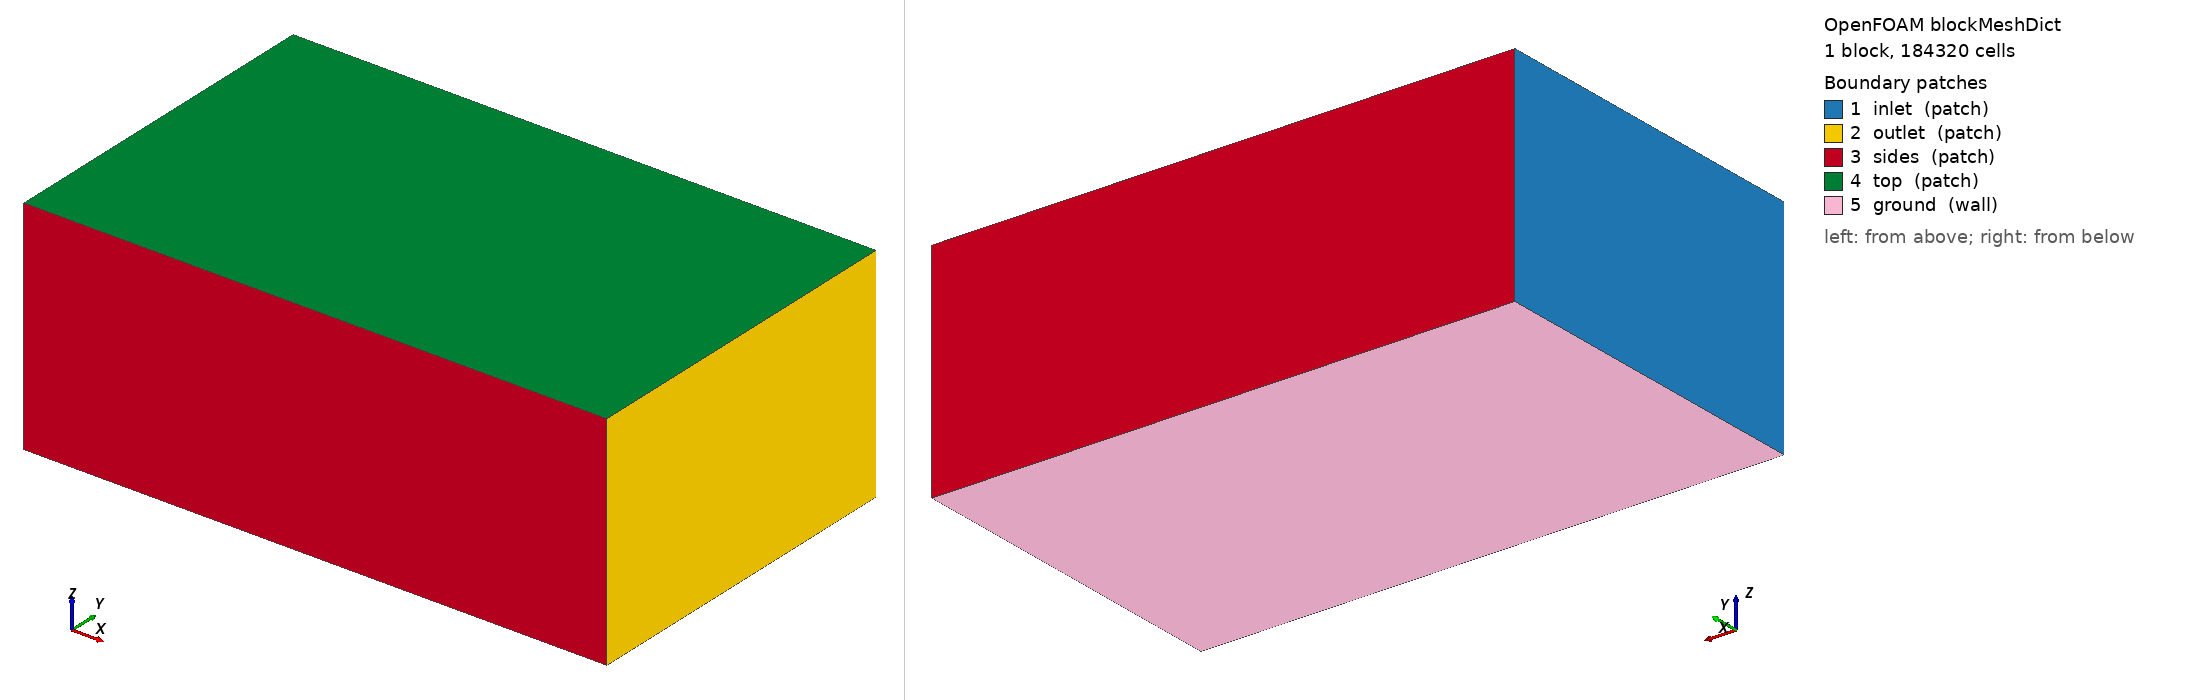

OpenFOAM case: the mesh blockMesh builds from blockMeshDict, 1 block(s), 184320 cells. Boundary patches (legend numbers): 1 inlet (patch), 2 outlet (patch), 3 sides (patch), 4 top (patch), 5 ground (wall). Left view from above one corner, right view from below the opposite corner. Boundary conditions: 1 field file(s) under 0/; 0 of 5 drawn patches have an entry in a shipped field file.

=== system/blockMeshDict ===
/*--------------------------------*- C++ -*----------------------------------*\
| =========                 |                                                 |
| \\      /  F ield         | OpenFOAM: The Open Source CFD Toolbox           |
|  \\    /   O peration     | Version:  2412                                  |
|   \\  /    A nd           | Website:  www.openfoam.com                      |
|    \\/     M anipulation  |                                                 |
\*---------------------------------------------------------------------------*/
FoamFile
{
    version     2.0;
    format      ascii;
    class       dictionary;
    object      blockMeshDict;
}
// * * * * * * * * * * * * * * * * * * * * * * * * * * * * * * * * * * * * * //

scale 1;

vertices
(
    (-6.0 -6.0 -3.65)
    (14.0 -6.0 -3.65)
    (14.0 6.0 -3.65)
    (-6.0 6.0 -3.65)
    (-6.0 -6.0 4.0)
    (14.0 -6.0 4.0)
    (14.0 6.0 4.0)
    (-6.0 6.0 4.0)
);

blocks
(
    hex (0 1 2 3 4 5 6 7) (80 48 48) simpleGrading (1 1 1)
);

edges ();

boundary
(
    inlet  { type patch; faces ((0 4 7 3)); }
    outlet { type patch; faces ((1 2 6 5)); }
    sides  { type patch; faces ((0 1 5 4) (3 7 6 2)); }
    top    { type patch; faces ((4 5 6 7)); }
    ground { type wall;  faces ((0 3 2 1)); }
);

mergePatchPairs ();
